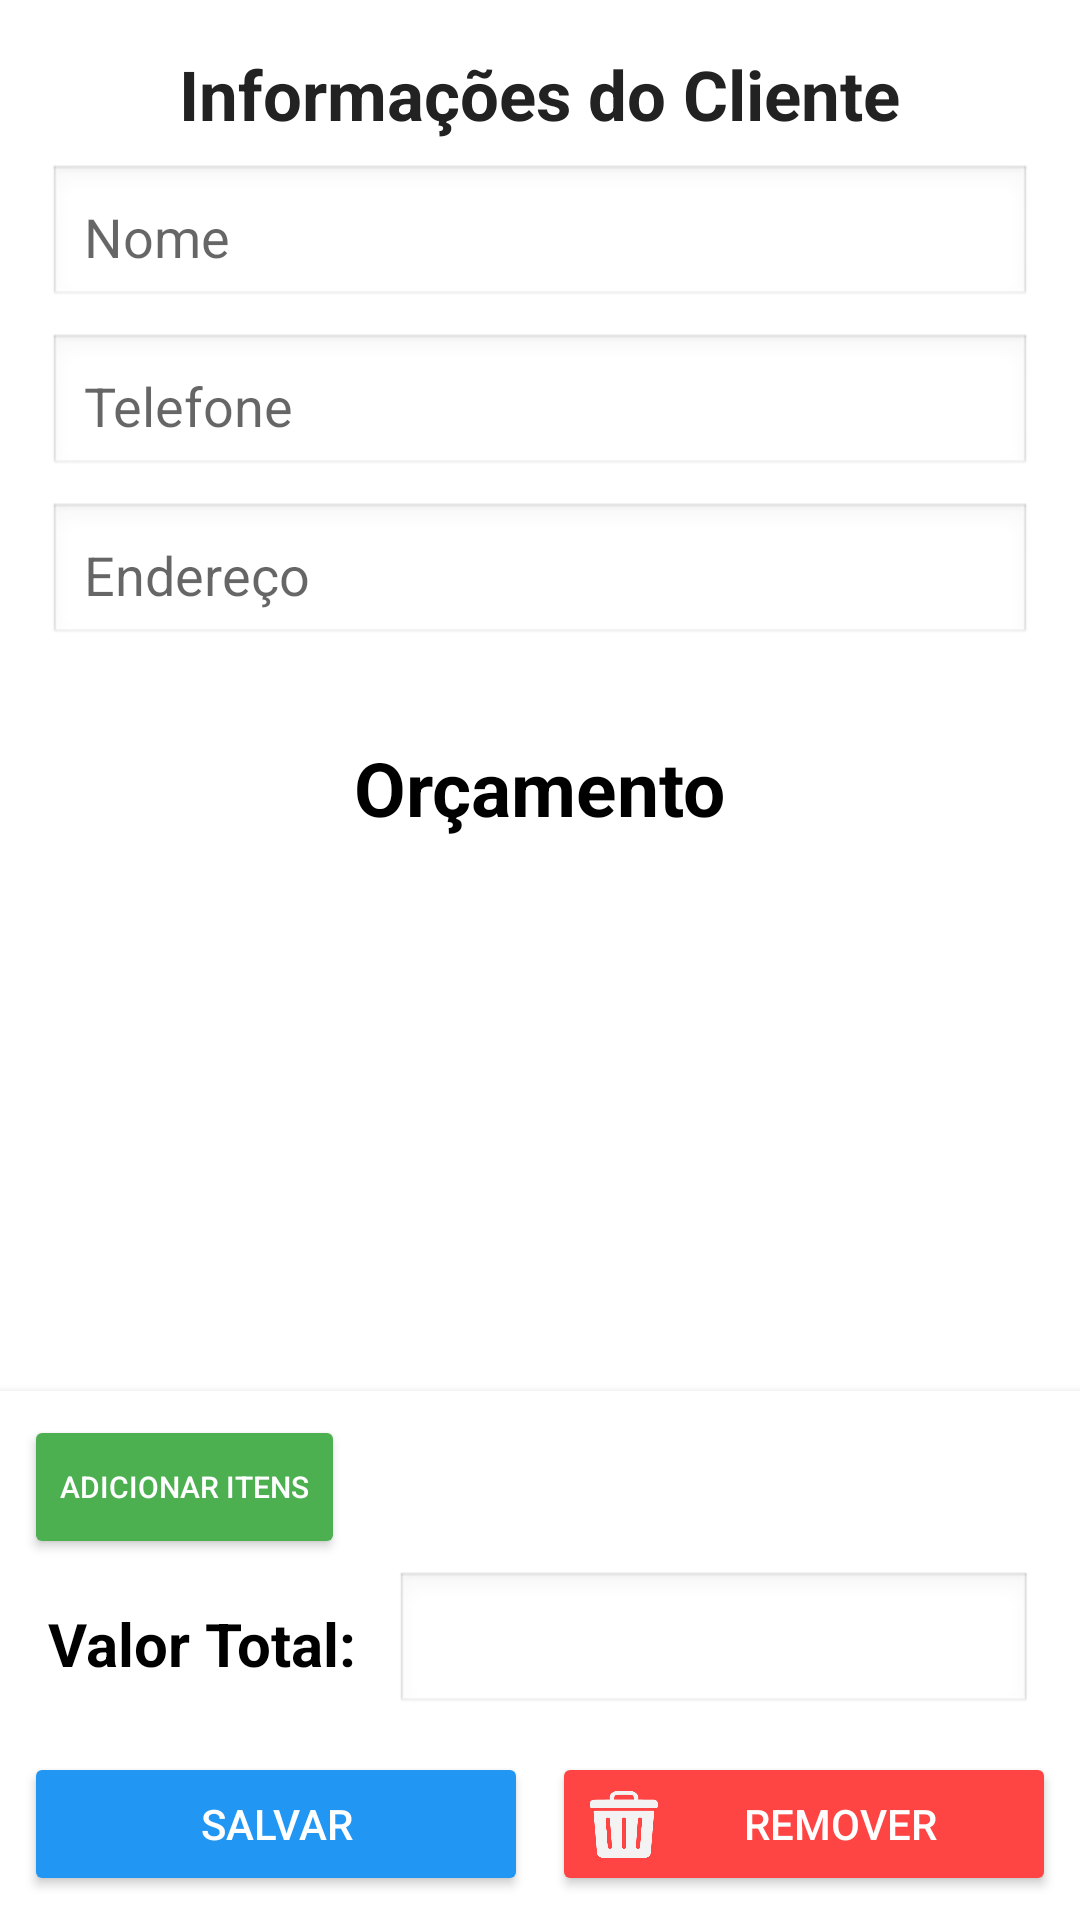

This screen was rendered from an Android layout file. Write that file and the resources it references.
<!-- AndroidManifest.xml: application theme Theme.OrcaFacil -->
<!-- res/layout/activity_edit_budget.xml -->
<?xml version="1.0" encoding="utf-8"?>
<androidx.constraintlayout.widget.ConstraintLayout xmlns:android="http://schemas.android.com/apk/res/android"
    xmlns:app="http://schemas.android.com/apk/res-auto"
    xmlns:tools="http://schemas.android.com/tools"
    android:layout_width="match_parent"
    android:layout_height="match_parent">

    
    <ScrollView
        android:id="@+id/scrollView"
        android:layout_width="0dp"
        android:layout_height="0dp"
        app:layout_constraintTop_toTopOf="parent"
        app:layout_constraintBottom_toTopOf="@id/footerLayout"
        app:layout_constraintStart_toStartOf="parent"
        app:layout_constraintEnd_toEndOf="parent">

        <LinearLayout
            android:layout_width="match_parent"
            android:layout_height="wrap_content"
            android:orientation="vertical"
            android:padding="16dp">

            
            <TextView
                android:layout_width="wrap_content"
                android:layout_height="wrap_content"
                android:layout_gravity="center"
                android:text="Informações do Cliente"
                android:textColor="#222222"
                android:textSize="23sp"
                android:textStyle="bold" />

            
            <EditText
                android:id="@+id/etName"
                android:layout_width="match_parent"
                android:layout_height="wrap_content"
                android:hint="Nome"
                android:background="@android:drawable/edit_text"
                android:padding="12dp"
                android:layout_marginTop="8dp" />

            <EditText
                android:id="@+id/etPhone"
                android:layout_width="match_parent"
                android:layout_height="wrap_content"
                android:hint="Telefone"
                android:inputType="number"
                android:background="@android:drawable/edit_text"
                android:padding="12dp"
                android:layout_marginTop="8dp" />

            <EditText
                android:id="@+id/etAddress"
                android:layout_width="match_parent"
                android:layout_height="wrap_content"
                android:hint="Endereço"
                android:background="@android:drawable/edit_text"
                android:padding="12dp"
                android:layout_marginTop="8dp" />

            
            <TextView
                android:layout_width="wrap_content"
                android:layout_height="wrap_content"
                android:layout_gravity="center"
                android:layout_marginTop="30dp"
                android:layout_marginBottom="10dp"
                android:text="Orçamento"
                android:textColor="#000"
                android:textSize="25dp"
                android:textStyle="bold" />

            
            <LinearLayout
                android:id="@+id/llItemsContainer"
                android:layout_width="match_parent"
                android:layout_height="wrap_content"
                android:orientation="vertical"
                android:layout_marginBottom="16dp" />



            
            <Space
                android:layout_width="match_parent"
                android:layout_height="120dp" />
        </LinearLayout>
    </ScrollView>

    
    <LinearLayout
        android:id="@+id/footerLayout"
        android:layout_width="0dp"
        android:layout_height="wrap_content"
        android:orientation="vertical"
        android:padding="8dp"
        android:background="@android:color/white"
        android:elevation="4dp"
        app:layout_constraintBottom_toBottomOf="parent"
        app:layout_constraintStart_toStartOf="parent"
        app:layout_constraintEnd_toEndOf="parent">

        
        <Button
            android:id="@+id/btnAddDescription"
            android:layout_width="wrap_content"
            android:textSize="10sp"
            android:layout_height="wrap_content"
            android:backgroundTint="@color/green_add"
            android:drawableLeft="@drawable/add"
            android:text="ADICIONAR ITENS"
            android:textColor="@color/white" />

        
        <LinearLayout
            android:layout_width="match_parent"
            android:layout_height="wrap_content"
            android:orientation="horizontal"
            android:gravity="center_vertical"
            android:paddingHorizontal="8dp"
            android:paddingVertical="4dp">

            <TextView
                android:layout_width="wrap_content"
                android:layout_height="wrap_content"
                android:text="Valor Total: "
                android:textColor="@color/black"
                android:textSize="20dp"
                android:textStyle="bold" />

            <EditText
                android:id="@+id/etTotalPrice"
                android:layout_width="0dp"
                android:layout_weight="1"
                android:layout_height="wrap_content"
                android:inputType="number"
                android:background="@android:drawable/edit_text"
                android:padding="12dp"
                android:layout_marginStart="8dp" />
        </LinearLayout>

        
        <LinearLayout
            android:layout_width="match_parent"
            android:layout_height="wrap_content"
            android:orientation="horizontal"
            android:gravity="center"
            android:paddingTop="8dp">

            
            <Button
                android:id="@+id/btnSave"
                android:layout_width="0dp"
                android:layout_height="wrap_content"
                android:layout_weight="1"
                android:backgroundTint="@color/blue_save"
                android:drawableLeft="@drawable/save"
                android:padding="12dp"
                android:text="Salvar"
                android:textColor="@color/white"
                android:layout_marginEnd="8dp" />

            
            <Button
                android:id="@+id/btnDeleteBudget"
                android:layout_width="0dp"
                android:layout_height="wrap_content"
                android:layout_weight="1"
                android:backgroundTint="@android:color/holo_red_light"
                android:text="Remover"
                android:drawableLeft="@drawable/trash"
                android:padding="12dp"
                android:textColor="@color/white" />
        </LinearLayout>
    </LinearLayout>

</androidx.constraintlayout.widget.ConstraintLayout>
<!-- resources referenced by this layout -->
<resources>
  <color name="black">#FF000000</color>
  <color name="blue_save">#2196F3</color>
  <color name="green_add">#4CAF50</color>
  <color name="white">#FFFFFFFF</color>
  <!-- drawable trash: vector/xml drawable (drawable, 2871 chars, omitted) -->
  <style name="Theme.OrcaFacil" parent="Theme.MaterialComponents.DayNight.DarkActionBar">
          
          <item name="colorPrimary">@color/purple_700</item>
          <item name="colorPrimaryVariant">@color/purple_700</item>
          <item name="colorOnPrimary">@color/white</item>
          
          <item name="colorSecondary">@color/purple_700</item>
          <item name="colorSecondaryVariant">@color/purple_700</item>
          <item name="colorOnSecondary">@color/black</item>
          
          <item name="android:statusBarColor" tools:targetApi="l">?attr/colorPrimaryVariant</item>
              <item name="android:windowBackground">?attr/backgroundColor</item>
  
          
  
      </style>
  <color name="purple_700">#FF3700B3</color>
</resources>
